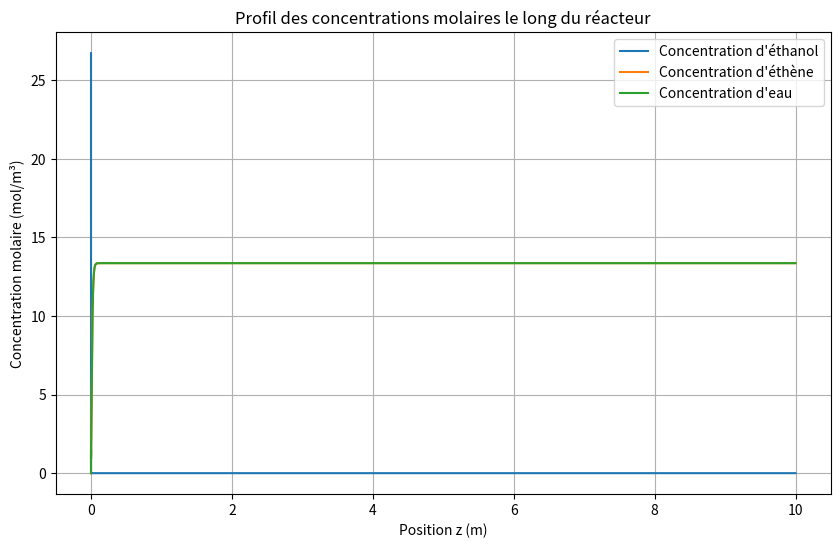
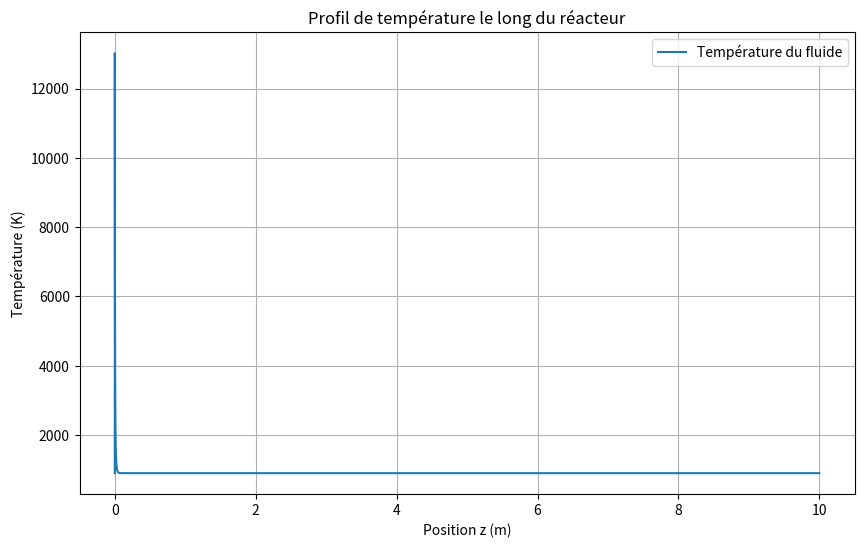

The script that saved these images, in order:
import numpy as np
from scipy.integrate import solve_ivp
import matplotlib.pyplot as plt  # Pour les tracés

# Toutes les données sont en unités SI

# Paramètres invariants
Rpore = 10e-9      # Rayon de pore en m (fixé à 10 nm)
Rhop = 1100        # Masse volumique du catalyseur en kg/m3
Mug = 17.5e-6      # Viscosité dynamique du gaz supposée constante en Pa.s
R = 8.314          # Constante des gaz parfaits en J/mol/K
P0 = 2e5           # Pression initiale en Pa
T0 = 900           # Température initiale en K
Dp = 0.001         # Diamètre d'une sphère de particule en m
Metoh = 0.046      # Masse molaire de l'éthanol en kg/mol
Malcene = 0.028    # Masse molaire de l'éthène en kg/mol
Meau = 0.018       # Masse molaire de l'eau en kg/mol
Eps = 0.4          # Porosité du lit
Ea = 150e3         # Énergie d'activation en J/mol
DrH = 49.1e3       # Enthalpie de réaction à 900K en J/mol
Tp = 900           # Température de paroi considérée fixe, en K
Cpetoh = 2953      # Capacité calorifique massique de l'éthanol en J/kg/K
Cpalcene = 3186    # Capacité calorifique massique de l'éthène en J/kg/K
Cpeau = 2217       # Capacité calorifique massique de l'eau en J/kg/K
Lambdag = 0.025    # Conductivité thermique en W/m/K
K0 = 0.66          # Constante cinétique à 400°C (ou 673,15 K) en s-1

# Paramètres fixes
Uv0 = 1.0   # Vitesse superficielle en m/s
Dr = 0.01   # Diamètre de tube en m

# Fractions massiques initiales
Wetoh0 = 1.0        # Fraction massique initiale d'éthanol (1)
Walcene0 = 0.0      # Fraction massique initiale d'éthène (0)
Weau0 = 0.0         # Fraction massique initiale d'eau (0)

# Calcul de la masse volumique initiale du gaz
M0 = Metoh * Wetoh0 + Malcene * Walcene0 + Meau * Weau0
Rho0 = P0 * M0 / (R * T0)  # Masse volumique initiale du gaz en kg/m3

# Définition de la fonction solveur
def solveur(z, E):
    # Extraction des variables d'état
    Wetoh, Walcene, Weau, T, P = E

    # Calcul des fractions molaires
    numerator = np.array([Wetoh / Metoh, Walcene / Malcene, Weau / Meau])
    denominator = np.sum(numerator)
    y_etoh = numerator[0] / denominator  # Fraction molaire de l'éthanol
    y_alcene = numerator[1] / denominator  # Fraction molaire de l'éthène
    y_eau = numerator[2] / denominator     # Fraction molaire de l'eau

    # Calcul de la concentration totale
    C_tot = P / (R * T)  # mol/m3 avec P étant la pression totale
    # Concentrations molaires des composants
    C_etoh = y_etoh * C_tot    # mol/m3 concentration molaire EtOH
    C_alcene = y_alcene * C_tot  # mol/m3 concentration molaire Éthène
    C_eau = y_eau * C_tot      # mol/m3 concentration molaire Eau

    # Calcul de k avec la bonne température de référence
    T_ref = 673.15  # Température de référence pour K0 en K (400 °C)
    k = K0 * np.exp(-Ea / R * (1 / T - 1 / T_ref))  # Constante cinétique à la température T

    # Taux de réaction
    r = k * C_etoh  # mol/(m3·s)

    # Calculs intermédiaires
    Cpm = Wetoh * Cpetoh + Walcene * Cpalcene + Weau * Cpeau
    # Correction du calcul de Mm
    Mm_inv = Wetoh / Metoh + Walcene / Malcene + Weau / Meau
    Mm = 1 / Mm_inv
    # Densité du mélange
    Rho = P * Mm / (R * T)
    # Utilisation de Rho dans Re_p
    Re_p = Rho * Uv0 * Dp / Mug
    Pr = Mug * Cpm / Lambdag
    Nu = 2 + 1.8 * np.sqrt(Re_p) * (Pr)**(1/3)
    h = (Lambdag / Dp) * Nu
    Sfm = numerator.sum()
    # Coefficient massique
    coeff_massique = (1 - Eps) / (Eps * Rho * Uv0)

    # Initialisation du vecteur de dérivées
    res = np.zeros(5)

    # Calcul des dérivées
    res[0] = -coeff_massique * r * Metoh / (Rho * Sfm)  # Bilan massique sur l'éthanol
    res[1] = coeff_massique * r * Malcene / (Rho * Sfm)  # Bilan massique sur l'éthène
    res[2] = coeff_massique * r * Meau / (Rho * Sfm)     # Bilan massique sur l'eau
    Q_reaction = (1 - Eps) * r * DrH / (Eps * Rho * Uv0)  # Chaleur de réaction (endo)
    Q_heat_transfer = (4 * h / Dr) * (Tp - T)
    res[3] = (Q_heat_transfer + Q_reaction) / (Rho * Uv0 * Cpm)  # Bilan énergétique
    # Perte de charge (non nécessaire si P est supposé constant)
    res[4] = 0  # On suppose la pression constante

    return res

# Conditions initiales
E0 = [Wetoh0, Walcene0, Weau0, T0, P0]

# Définition de la plage de z pour l'intégration
Lmax = 10  # Longueur maximale du réacteur en mètres
z_span = (0, Lmax)

# Appel au solveur d'EDO sans événement
sol = solve_ivp(
    fun=solveur,
    t_span=z_span,
    y0=E0,
    method='BDF',  # Méthode pour les problèmes raides
    rtol=1e-6,
    atol=1e-8
)

# Extraction des résultats
z_sol = sol.t
Wetoh_sol = sol.y[0]
Walcene_sol = sol.y[1]
Weau_sol = sol.y[2]
T_sol = sol.y[3]

# Calcul des fractions molaires à chaque point
numerator = np.array([Wetoh_sol / Metoh, Walcene_sol / Malcene, Weau_sol / Meau])
denominator = np.sum(numerator, axis=0)
y_etoh_sol = numerator[0] / denominator
y_alcene_sol = numerator[1] / denominator
y_eau_sol = numerator[2] / denominator

# Calcul de la concentration totale à chaque point
C_tot_sol = P0 / (R * T_sol)  # mol/m3, en supposant P constant

# Calcul des concentrations molaires à chaque point
C_etoh_sol = y_etoh_sol * C_tot_sol
C_alcene_sol = y_alcene_sol * C_tot_sol
C_eau_sol = y_eau_sol * C_tot_sol

# Tracé des concentrations en fonction de z
plt.figure(figsize=(10, 6))
plt.plot(z_sol, C_etoh_sol, label='Concentration d\'éthanol')
plt.plot(z_sol, C_alcene_sol, label='Concentration d\'éthène')
plt.plot(z_sol, C_eau_sol, label='Concentration d\'eau')
plt.xlabel('Position z (m)')
plt.ylabel('Concentration molaire (mol/m³)')
plt.title('Profil des concentrations molaires le long du réacteur')
plt.legend()
plt.grid(True)
plt.show()

# Tracé de la température en fonction de z
plt.figure(figsize=(10, 6))
plt.plot(z_sol, T_sol, label='Température du fluide')
plt.xlabel('Position z (m)')
plt.ylabel('Température (K)')
plt.title('Profil de température le long du réacteur')
plt.legend()
plt.grid(True)
plt.show()
